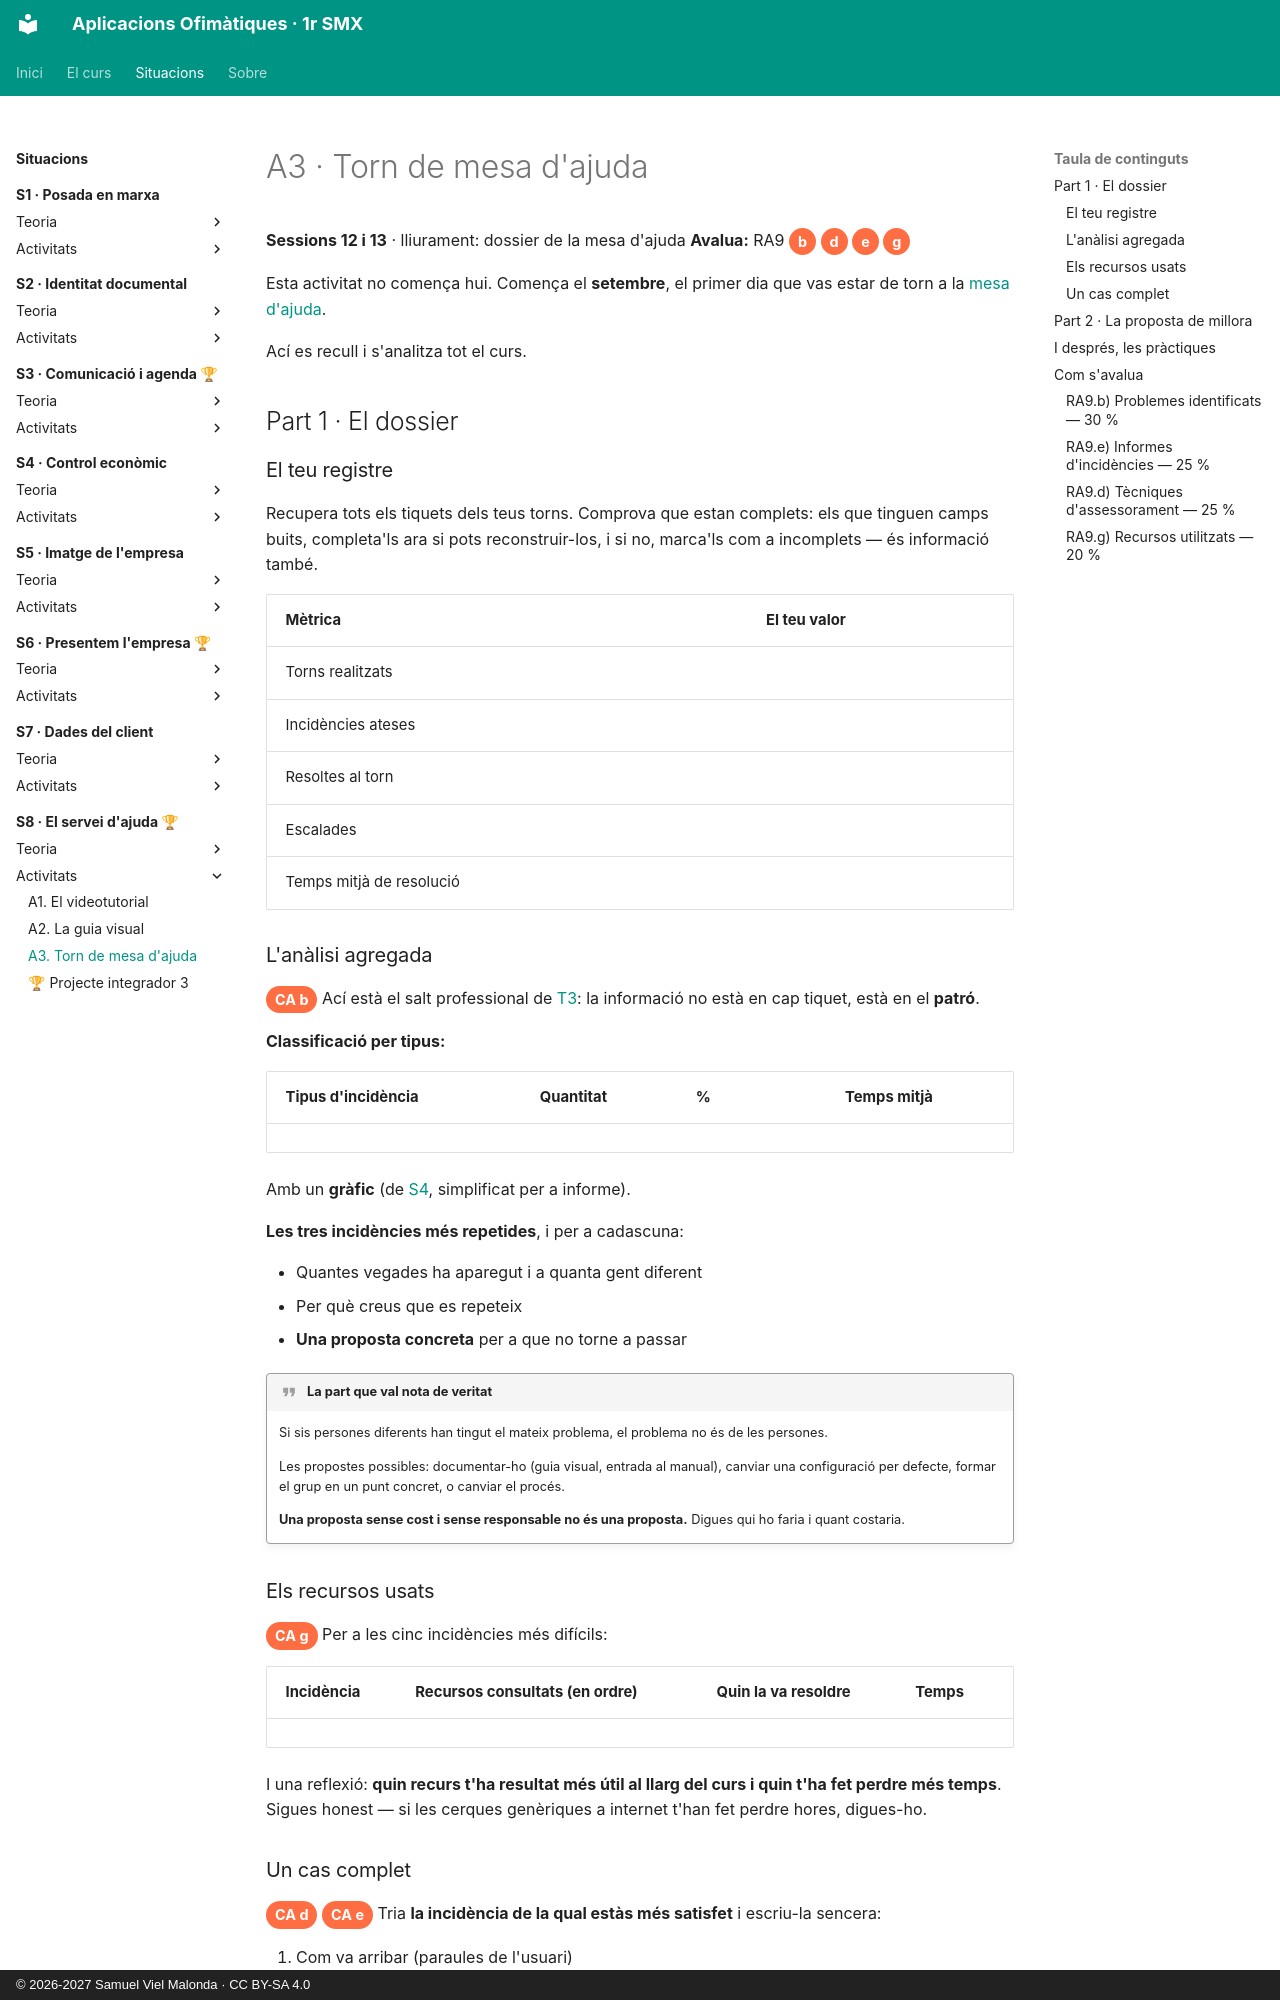

repository: samuelviel/AOF_SMX_2627 · page: S8_Servei_ajuda/activitats/A3_incidencies/index.html · generator: mkdocs · copyright: © 2026-2027 Samuel Viel Malonda · CC BY-SA 4.0

# A3 · Torn de mesa d'ajuda

**Sessions 12 i 13** · lliurament: dossier de la mesa d'ajuda
**Avalua:** RA9 <span class="ca">b</span> <span class="ca">d</span> <span class="ca">e</span> <span class="ca">g</span>

Esta activitat no comença hui. Comença el **setembre**, el primer dia que vas estar de torn a la [mesa d'ajuda](../../recursos/mesa_ajuda.md).

Ací es recull i s'analitza tot el curs.

## Part 1 · El dossier

### El teu registre

Recupera tots els tiquets dels teus torns. Comprova que estan complets: els que tinguen camps buits, completa'ls ara si pots reconstruir-los, i si no, marca'ls com a incomplets — és informació també.

| Mètrica | El teu valor |
| --- | --- |
| Torns realitzats | |
| Incidències ateses | |
| Resoltes al torn | |
| Escalades | |
| Temps mitjà de resolució | |

### L'anàlisi agregada

<span class="ca">CA b</span> Ací està el salt professional de [T3](../teoria/3_suport.md): la informació no està en cap tiquet, està en el **patró**.

**Classificació per tipus:**

| Tipus d'incidència | Quantitat | % | Temps mitjà |
| --- | --- | --- | --- |

Amb un **gràfic** (de [S4](../../S4_Control_economic/index.md), simplificat per a informe).

**Les tres incidències més repetides**, i per a cadascuna:

- Quantes vegades ha aparegut i a quanta gent diferent
- Per què creus que es repeteix
- **Una proposta concreta** per a que no torne a passar

!!! quote "La part que val nota de veritat"
    Si sis persones diferents han tingut el mateix problema, el problema no és de les persones.

    Les propostes possibles: documentar-ho (guia visual, entrada al manual), canviar una configuració per defecte, formar el grup en un punt concret, o canviar el procés.

    **Una proposta sense cost i sense responsable no és una proposta.** Digues qui ho faria i quant costaria.

### Els recursos usats

<span class="ca">CA g</span> Per a les cinc incidències més difícils:

| Incidència | Recursos consultats (en ordre) | Quin la va resoldre | Temps |
| --- | --- | --- | --- |

I una reflexió: **quin recurs t'ha resultat més útil al llarg del curs i quin t'ha fet perdre més temps**. Sigues honest — si les cerques genèriques a internet t'han fet perdre hores, digues-ho.
